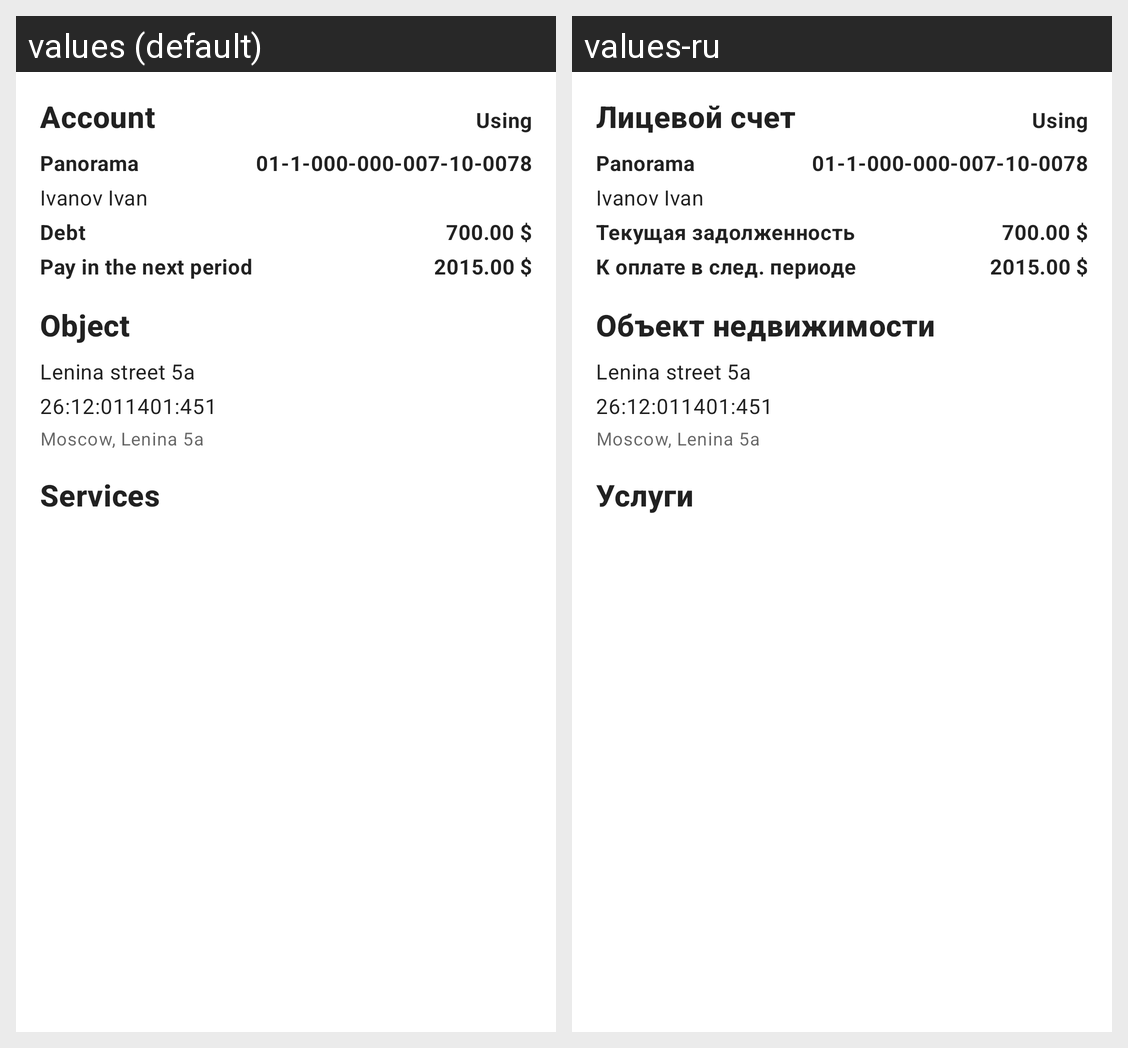

This grid shows one Android layout under two languages. Give, for every string resource on the screen, its name, the default text and each shown locale's text.
Android screen res/layout/fragment_account_info.xml rendered under 2 locales, left to right: values (default), values-ru. Device: Nexus 5 (rendered at 1080×1920; each locale shown at half size, 540×960, under a caption strip naming it); theme AppTheme.
Strings drawn on this screen, with the default value and each locale's value (text and hints the layout hard-codes, and strings that could not be matched under every locale, appear in the picture but are not listed):

account
  values: Account
  values-ru: Лицевой счет

debt
  values: Debt
  values-ru: Текущая задолженность

pay_next_period
  values: Pay in the next period
  values-ru: К оплате в след. периоде

object
  values: Object
  values-ru: Объект недвижимости

services
  values: Services
  values-ru: Услуги
